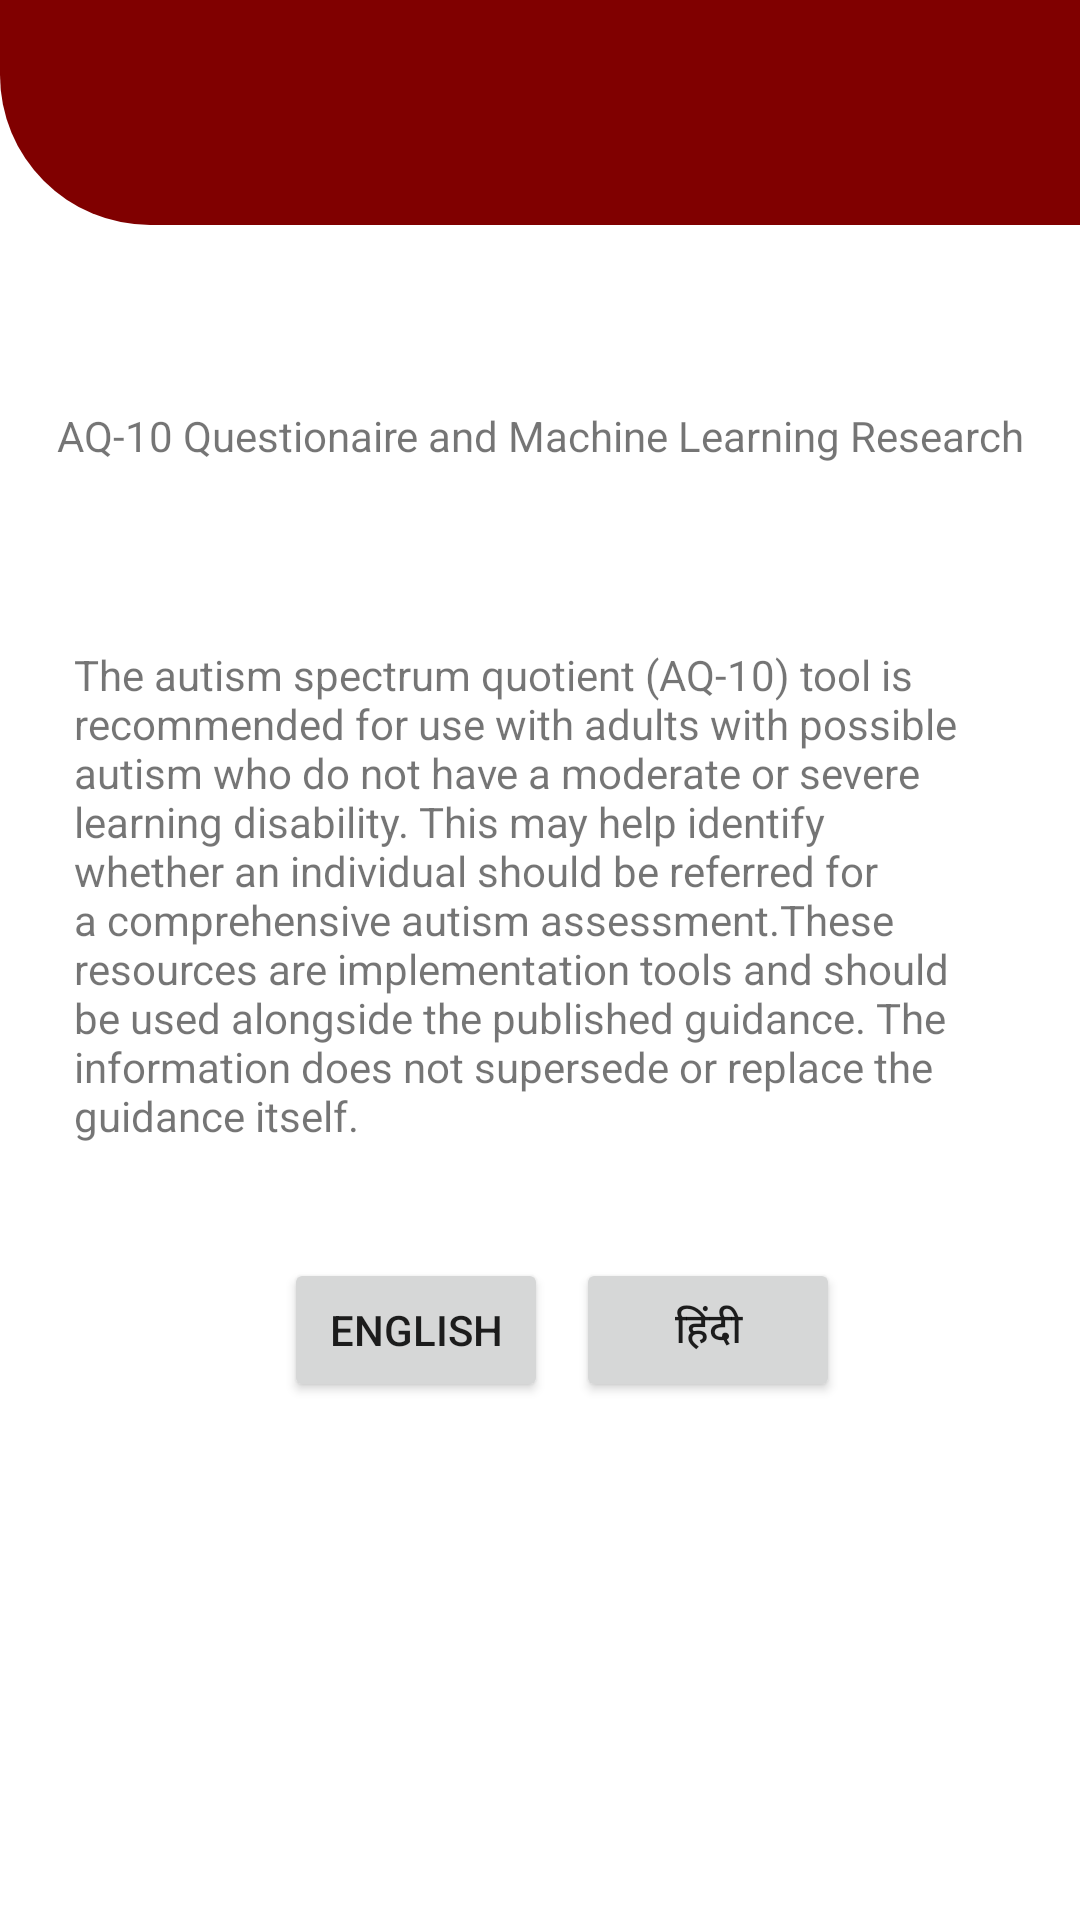

Reconstruct the res/layout file that produces this screen, plus the resources it refers to.
<!-- AndroidManifest.xml: application theme Theme.AQ10Application -->
<!-- res/layout/activity_about.xml -->
<?xml version="1.0" encoding="utf-8"?>
<androidx.constraintlayout.widget.ConstraintLayout xmlns:android="http://schemas.android.com/apk/res/android"
    xmlns:app="http://schemas.android.com/apk/res-auto"
    xmlns:tools="http://schemas.android.com/tools"
    android:layout_width="match_parent"
    android:layout_height="match_parent"
    tools:context=".ui.login.About">

    <View
        android:id="@+id/view"
        android:layout_width="412dp"
        android:layout_height="75dp"
        android:paddingBottom="10dp"
        android:background="@drawable/bg_red"
        app:layout_constraintEnd_toEndOf="parent"
        app:layout_constraintHorizontal_bias="0.0"
        app:layout_constraintStart_toStartOf="parent"
        app:layout_constraintTop_toTopOf="parent" />

    <ImageView
        android:id="@+id/imageView"
        android:layout_width="144dp"
        android:layout_height="36dp"
        android:src="@drawable/logo"
        app:layout_constraintBottom_toBottomOf="parent"
        app:layout_constraintEnd_toEndOf="parent"
        app:layout_constraintStart_toStartOf="@+id/view"
        app:layout_constraintTop_toTopOf="@+id/view"
        app:layout_constraintVertical_bias="0.038" />


    <TextView
        android:id="@+id/textView4"
        android:layout_width="310dp"
        android:layout_height="200dp"
        android:layout_marginBottom="164dp"
        android:text="The autism spectrum quotient (AQ-10) tool is recommended for use with adults with possible autism who do not have a moderate or severe learning disability. This may help identify whether an individual should be referred for a comprehensive autism assessment.These resources are implementation tools and should be used alongside the published guidance. The information does not supersede or replace the guidance itself."
        app:layout_constraintBottom_toBottomOf="parent"
        app:layout_constraintEnd_toEndOf="parent"
        app:layout_constraintHorizontal_bias="0.495"
        app:layout_constraintStart_toStartOf="@+id/view"
        app:layout_constraintTop_toBottomOf="@+id/textView3"
        app:layout_constraintVertical_bias="0.698" />

    <TextView
        android:id="@+id/textView3"
        android:layout_width="wrap_content"
        android:layout_height="wrap_content"
        android:text="AQ-10 Questionaire and Machine Learning Research"
        app:layout_constraintBottom_toTopOf="@+id/textView4"
        app:layout_constraintEnd_toEndOf="parent"
        app:layout_constraintStart_toStartOf="parent"
        app:layout_constraintTop_toBottomOf="@+id/view"
        app:layout_constraintVertical_bias="0.522" />


    <Button
        android:id="@+id/button2"
        android:layout_width="wrap_content"
        android:layout_height="wrap_content"
        android:layout_marginTop="4dp"
        android:onClick="startButton"
        android:text="English"
        app:layout_constraintEnd_toEndOf="parent"
        app:layout_constraintHorizontal_bias="0.348"
        app:layout_constraintStart_toStartOf="parent"
        app:layout_constraintTop_toBottomOf="@+id/textView4" />

    <Button
        android:id="@+id/button3"
        android:layout_width="wrap_content"
        android:layout_height="wrap_content"
        android:layout_marginTop="4dp"
        android:onClick="startButtonHindi"
        android:text="हिंदी"
        app:layout_constraintEnd_toEndOf="parent"
        app:layout_constraintHorizontal_bias="0.103"
        app:layout_constraintStart_toEndOf="@+id/button2"
        app:layout_constraintTop_toBottomOf="@+id/textView4" />

    <View
        android:id="@+id/view2"
        android:layout_width="match_parent"
        android:layout_height="200dp"
        android:background="@drawable/login"
        app:layout_constraintBottom_toBottomOf="parent"
        app:layout_constraintEnd_toEndOf="parent"
        app:layout_constraintHorizontal_bias="1.0"
        app:layout_constraintStart_toStartOf="parent" />


</androidx.constraintlayout.widget.ConstraintLayout>
<!-- resources referenced by this layout -->
<resources>
  <!-- drawable bg_red (drawable-v24) -->
  <?xml version="1.0" encoding="utf-8"?>
  <shape xmlns:android="http://schemas.android.com/apk/res/android">
  
      <solid
          android:color = '#800000'
          />
      <corners
          android:bottomRightRadius ='50dp'
          android:bottomLeftRadius="50dp"
          />
  
  </shape>
  <style name="Theme.AQ10Application" parent="Theme.MaterialComponents.DayNight.DarkActionBar">
          
          <item name="colorPrimary">@color/purple_500</item>
          <item name="colorPrimaryVariant">@color/purple_700</item>
          <item name="colorOnPrimary">@color/white</item>
          
          <item name="colorSecondary">@color/teal_200</item>
          <item name="colorSecondaryVariant">@color/teal_700</item>
          <item name="colorOnSecondary">@color/black</item>
          
          <item name="android:statusBarColor" tools:targetApi="l">?attr/colorPrimaryVariant</item>
          
      </style>
  <!-- not gathered from this repository: default colours our renderer supplied (Android Studio template values) -->
  <color name="purple_500">#FF6200EE</color>
  <color name="purple_700">#FF3700B3</color>
  <color name="teal_200">#FF03DAC5</color>
  <color name="teal_700">#FF018786</color>
  <color name="black">#FF000000</color>
  <color name="white">#FFFFFFFF</color>
</resources>
